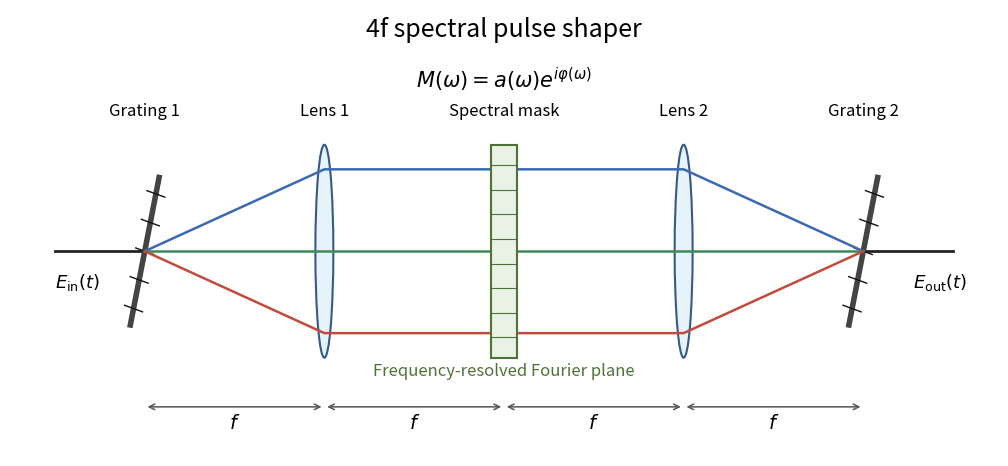

Write Python code to recreate this figure. (Note: this script raises an exception after producing the figure.)
"""Draw a symmetric 4f spectral pulse shaper; tested with Python 3.14.4.

Writes paper-50-pulse-shaper.png to the caller's working directory.
"""

import os
from pathlib import Path

os.environ.setdefault("MPLCONFIGDIR", "/tmp/paper-50-matplotlib")
import matplotlib

matplotlib.use("Agg")
import matplotlib.pyplot as plt
from matplotlib.patches import Ellipse, Rectangle

fig, ax = plt.subplots(figsize=(10.4, 4.8), dpi=110, facecolor="white")
ax.set_facecolor("white")
ax.plot([0, 1], [0, 0], color="#222222", lw=2)
ax.plot([9, 10], [0, 0], color="#222222", lw=2)
for x in [1, 9]:
    ax.plot([x-0.16, x+0.16], [-0.9, 0.9], color="#444444", lw=4)
    for y in [-0.7, -0.35, 0, 0.35, 0.7]:
        ax.plot([x+y*0.16/0.9-0.1, x+y*0.16/0.9+0.1], [y+0.04, y-0.04],
                color="#111111", lw=1)
for x in [3, 7]:
    ax.add_patch(Ellipse((x, 0), 0.2, 2.6, facecolor="#e6f3fa",
                         edgecolor="#355a84", lw=1.5, zorder=1))
ax.add_patch(Rectangle((4.86, -1.3), 0.28, 2.6, facecolor="#e9f2e4",
                       edgecolor="#4f7238", lw=1.5, zorder=3))
for y in [-1.05, -0.75, -0.45, -0.15, 0.15, 0.45, 0.75, 1.05]:
    ax.plot([4.86, 5.14], [y, y], color="#4f7238", lw=0.8, zorder=4)
for y, color in [(1.0, "#3b69b3"), (0, "#3c8959"), (-1.0, "#c14b3d")]:
    ax.plot([1, 3, 5, 7, 9], [0, y, y, y, 0], color=color, lw=1.8, zorder=2)
for x, label in [(1, "Grating 1"), (3, "Lens 1"), (5, "Spectral mask"),
                  (7, "Lens 2"), (9, "Grating 2")]:
    ax.text(x, 1.65, label, ha="center", fontsize=12)
ax.text(5, 2.0, r"$M(\omega)=a(\omega)e^{i\varphi(\omega)}$", ha="center", fontsize=15)
ax.text(5, -1.52, "Frequency-resolved Fourier plane", ha="center", fontsize=12, color="#4f7238")
for start, end in [(1, 3), (3, 5), (5, 7), (7, 9)]:
    ax.annotate("", xy=(end, -1.9), xytext=(start, -1.9),
                arrowprops={"arrowstyle": "<->", "lw": 1.1, "color": "#555555"})
    ax.text((start+end)/2, -2.17, r"$f$", ha="center", fontsize=14)
ax.text(0.25, -0.45, r"$E_{\rm in}(t)$", ha="center", fontsize=13)
ax.text(9.85, -0.45, r"$E_{\rm out}(t)$", ha="center", fontsize=13)
ax.text(5, 2.62, "4f spectral pulse shaper", ha="center", fontsize=18)
ax.set_xlim(-0.5, 10.5)
ax.set_ylim(-2.5, 2.95)
ax.axis("off")
fig.subplots_adjust(left=0.025, right=0.975, bottom=0.04, top=0.97)
fig.savefig(Path(__file__).with_suffix(".png").name, facecolor="white", transparent=False)
plt.close(fig)
